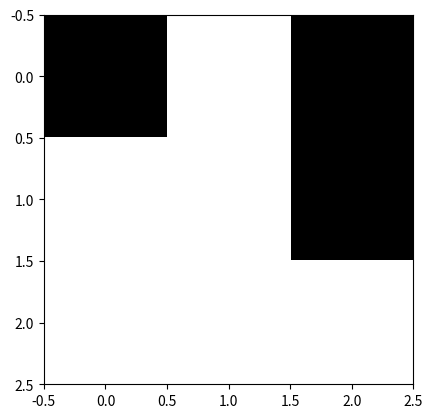

The script that saved this image:
import numpy as np
import matplotlib.pyplot as plt

dead = 0
alive = 1
def update_each_unit(cell, neighbors):
    neighbors = np.sum(neighbors) - cell
    
    if cell == alive:
        # Underpopulation
        if neighbors < 2: 
            return dead
        
        # Next Generation
        if neighbors in [2, 3]: 
            return alive
        
        # Overpopulation
        if neighbors > 3: 
            return dead
    else:
        # Reproduction
        if neighbors == 3: 
            return alive
    return cell
def create_next_grid(grid):
    # Creating a padded grid to handle edge cells
    bigger_grid = np.pad(grid, pad_width=1)

    # Creating an array of zeros with the same shape as the original grid
    other_generated_grid = np.zeros_like(grid)

    # Iterates over the rows excluding the first and last rows
    for row in range(1, bigger_grid.shape[0] - 1):
        # Iterates over the columns excluding the first and last columns
        for column in range(1, bigger_grid.shape[1] - 1):

            # Extracting the 3x3 neighborhood
            nearby_cells = bigger_grid[row-1:row+2, column-1:column+2]

            # Assigns the updated state of the cell in focus at the specified row and column
            # and determines the next state of the cell in focus based on the surrounding cells
            other_generated_grid[row-1, column-1] = update_each_unit(bigger_grid[row, column], nearby_cells)
 
    return other_generated_grid

initial_grid = np.array([
    [alive, dead, alive],
    [dead, dead, alive],
    [dead, dead, dead]
    ])

current_grid = initial_grid.copy()
fig, ax = plt.subplots()
cax = ax.imshow(current_grid, cmap='binary')
plt.show()